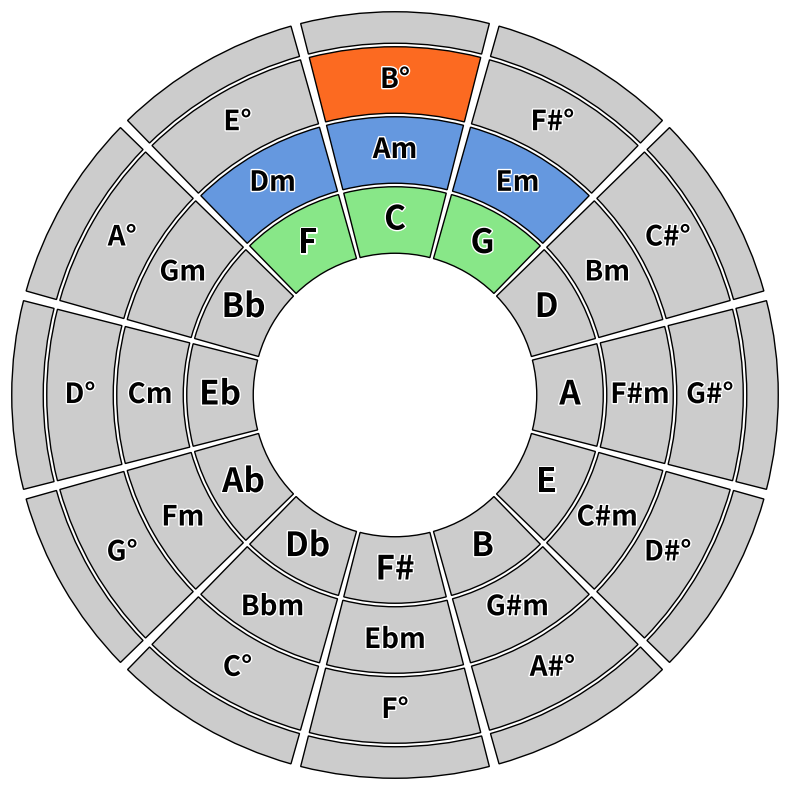

Write Python code to recreate this figure.
import matplotlib.pyplot as plt
from matplotlib.patches import Wedge
import os
import numpy as np
import matplotlib.patheffects as path_effects  # Import for text outline effect
import copy


def create_circle_diagram(
    radius,               # Overall radius
    radial_splits,        # List for radial depths [r1, r2, r3, ...]
    angular_splits,       # List of segments for each depth [n1, n2, n3, ...]
    colors,               # List of colors for each segment
    texts,                # List of texts for each segment
    text_colors,          # Nested list of text colors per arc level
    text_sizes=None,      # List of font sizes per arc (nested list)
    transparent_levels=None,  # List of levels to make fully transparent
    exclude_levels=None,  # List of levels to exclude entirely
    spacing_angle_ratio=0.05,  # Ratio of spacing to angular step (constant relative spacing)
    spacing_radius=0.0,   # Spacing between radial levels
    output_folder="circle_diagram",  # Folder to save transparent images
    save_transparent=True # Save transparent elements separately
):
    if exclude_levels is None:
        exclude_levels = []
    if text_sizes is None:
        # Default to size 14 for all arcs if no font sizes are provided
        text_sizes = [[14] * angular_splits[i] for i in range(len(radial_splits) - 1)]
    if transparent_levels is None:
        transparent_levels = []

    os.makedirs(output_folder, exist_ok=True)  # Ensure output directory exists
    full_image_data = []  # To store data for reconstruction

    # Set up the figure for the full diagram
    fig, ax = plt.subplots(figsize=(10, 10), dpi=300)
    ax.set_aspect("equal")
    ax.axis("off")  # Turn off axes for clarity

    # Set axis limits to fit the entire diagram
    max_radius = max(radial_splits)
    ax.set_xlim(-max_radius, max_radius)
    ax.set_ylim(-max_radius, max_radius)

    # Loop through radial depths
    for i, (start_radius, end_radius) in enumerate(zip(radial_splits[:-1], radial_splits[1:])):
        if i in exclude_levels:  # Skip excluded levels entirely
            continue
        
        n_segments = angular_splits[i]  # Number of angular segments at this depth
        angle_step = 360 / n_segments   # Angle covered by each segment
        spacing_angle = angle_step * spacing_angle_ratio  # Dynamic angular spacing

        for j in range(n_segments):
            # Compute angles for the segment
            start_angle = j * angle_step + spacing_angle / 2 + angle_step / 2 + 90
            end_angle = (j + 1) * angle_step - spacing_angle / 2 + angle_step / 2 + 90

            # Adjust radii for spacing
            inner_radius = start_radius + spacing_radius / 2
            outer_radius = end_radius - spacing_radius / 2

            # Get color, text, and font size for this segment
            color = "none" if i in transparent_levels else colors[i][j % len(colors[i])]
            text = texts[i][j % len(texts[i])]
            text_size = text_sizes[i][j]  # Font size for this specific arc
            text_color = text_colors[i][j % len(text_colors[i])]  # Text color for this arc

            # Draw the wedge
            wedge = Wedge(
                center=(0, 0),
                r=outer_radius,
                theta1=start_angle,
                theta2=end_angle,
                width=outer_radius - inner_radius,
                facecolor=color if color != "none" else "none",
                edgecolor="black",
                alpha=1.0 if color != "none" else 0.0  # Hide edges if fully transparent
            )
            ax.add_patch(wedge)

            # Add the text with outline
            theta = (start_angle + end_angle) / 2  # Midpoint angle for text
            text_radius = (inner_radius + outer_radius) / 2
            x_text = text_radius * np.cos(np.radians(theta))
            y_text = text_radius * np.sin(np.radians(theta))
            
            text_element = ax.text(
                x_text, y_text, text,
                ha="center", va="center",
                fontsize=text_size,  # Font size for this specific arc
                color=text_color,    # Use specified text color
                rotation=0,          # No rotation
                alpha=1.0,            # Ensure full opacity
                weight='bold'        # Make the text bold
            )
            text_element.set_path_effects([
                path_effects.Stroke(linewidth=2, foreground="white"),
                path_effects.Normal()
            ])  # Add white outline for better contrast

    full_image_path = os.path.join(output_folder, "full_image.png")
    fig.savefig(full_image_path, bbox_inches="tight", transparent=True)
    plt.close(fig)
    
    return full_image_path, full_image_data


def shift_list(lst, shift_by, direction="left"):
    if not lst:
        return lst  # Empty list remains empty
    
    shift_by = shift_by % len(lst)  # Ensure the shift_by is within the list length
    
    if direction == "right":
        return lst[-shift_by:] + lst[:-shift_by]
    elif direction == "left":
        return lst[shift_by:] + lst[:shift_by]
    else:
        raise ValueError("Direction must be 'left' or 'right'")


# Example usage
#radius = 10
#radial_splits = [0, 1, 3, 5, 7, 9]
#radial_splits = [0, 3, 5, 7, 8, 9]
radius = 12
radial_splits = [0, 4, 6, 8, 10, 11]
angular_splits = [12, 12, 12, 12, 12, 12]
colors = [
    ["#CCCCCC"] * 12,
    ["#CCCCCC"] * 12,
    ["#CCCCCC"] * 12,
    ["#CCCCCC"] * 12,
    ["#CCCCCC"] * 12
]

colors[1][len(colors[2])-1] = "#88E788"
colors[1][len(colors[2])-2] = "#88E788"
colors[1][0] = "#88E788"

colors[2][len(colors[2])-1] = "#6598DF"
colors[2][len(colors[2])-2] = "#6598DF"
colors[2][0] = "#6598DF"

colors[3][len(colors[2])-1] = "#FC6A21"




#colors[2] = shift_list(colors[2], 3, "right")  

text_colors = [
    ["black"] * 12,
    ["black"] * 12,
    ["black"] * 12,
    ["black"] * 12,
    ["black"] * 12
]
text_colors[2] = shift_list(text_colors[2], 3, "right")

major = ["C", "G", "D", "A", "E", "B", "F#", "Db", "Ab", "Eb", "Bb", "F"]
major.reverse()
minor = ["Am", "Em", "Bm", "F#m", "C#m", "G#m", "Ebm", "Bbm", "Fm", "Cm", "Gm", "Dm"]
minor.reverse()
majorDeg = ["B" + "\u00B0", "F#" + "\u00B0", "C#" + "\u00B0", "G#" + "\u00B0", "D#" + "\u00B0",
            "A#" + "\u00B0", "F" + "\u00B0", "C" + "\u00B0", "G" + "\u00B0", "D" + "\u00B0", 
            "A" + "\u00B0","E" + "\u00B0"]
majorDeg.reverse()
minDeg = ["i", "v", "ii" + "\u00B0", "", "", "", "", "", "VI", "III", "VII", "iv"]
minDeg.reverse()

scale_rev = copy.deepcopy(major)
scale_rev.reverse()

for i in range(len(major)):
    majorDeg_shifted = copy.deepcopy(majorDeg)
    #majorDeg_shifted = shift_list(majorDeg_shifted, i)
    
    minDeg_shifted = copy.deepcopy(minDeg)
    #minDeg_shifted = shift_list(minDeg_shifted, i)

    colors_shifted = copy.deepcopy(colors)
    #colors_shifted[2] = shift_list(colors_shifted[2], i)
    #colors_shifted[3] = shift_list(colors_shifted[3], i)

    text_colors_shifted = copy.deepcopy(text_colors)
    #text_colors_shifted[2] = shift_list(text_colors_shifted[2], i)
    #text_colors_shifted[3] = shift_list(text_colors_shifted[3], i)

    texts = [
        [""] * 12,
        major,
        minor,
        majorDeg_shifted,
        [""] * 12
        ]    

    text_sizes = [
        [24] * 12,
        [24] * 12,
        [20] * 12,
        [20] * 12,
        [24] * 12,
    ]

    create_circle_diagram(
        radius=radius,
        radial_splits=radial_splits,
        angular_splits=angular_splits,
        colors=colors_shifted,
        texts=texts,
        text_colors=text_colors_shifted,
        text_sizes=text_sizes,
        transparent_levels=[],
        exclude_levels=[0],
        spacing_angle_ratio=0.05,
        spacing_radius=0.1,
        output_folder="circle_of_fifths_mode_key_" + str(scale_rev[i]),
        save_transparent=True
    )
